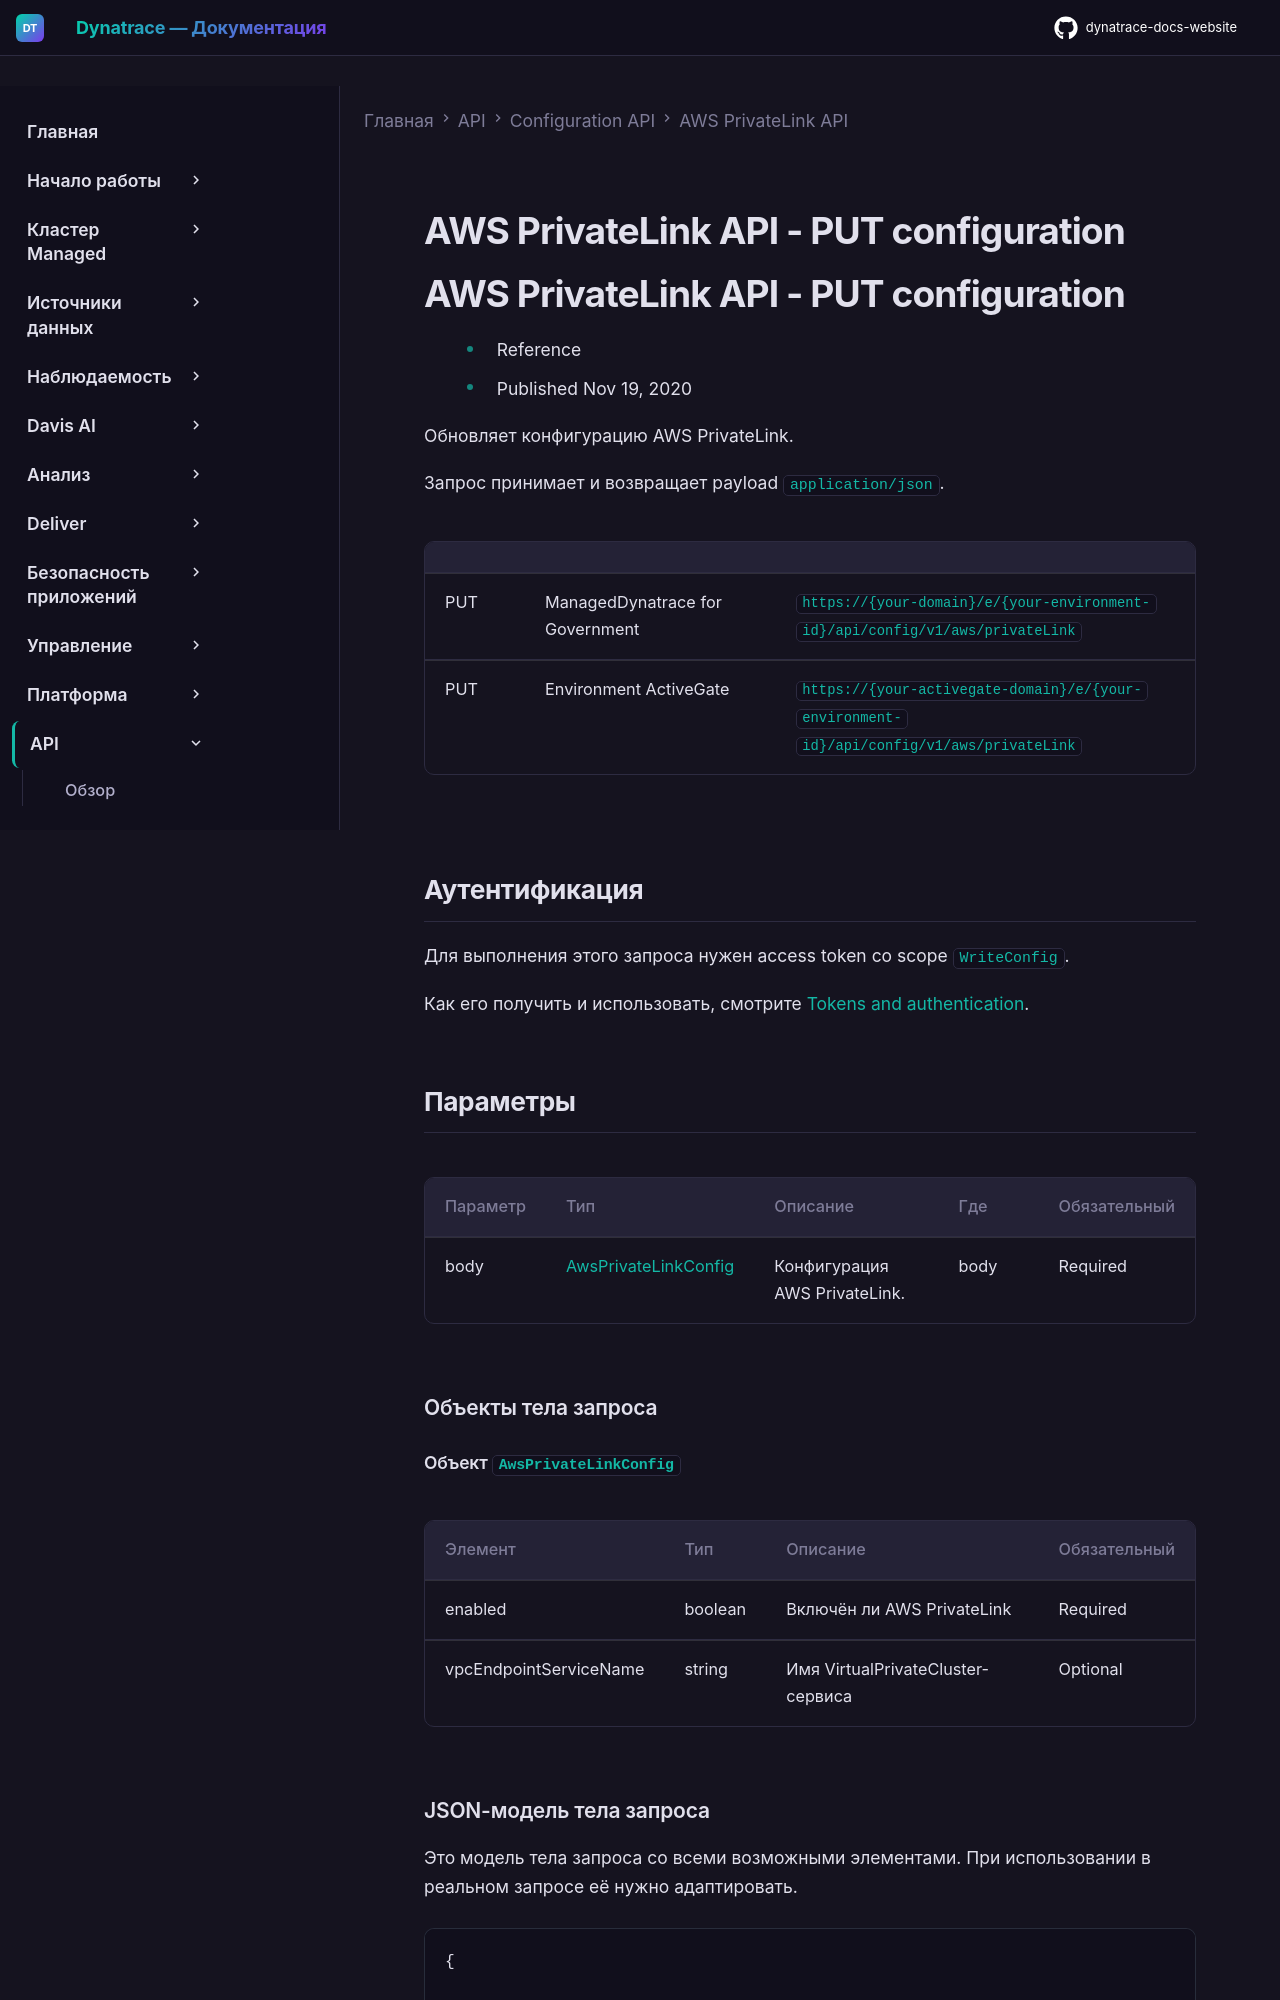

repository: Yerkebulan-Ardabayev/dynatrace-docs-website · page: managed-ru/dynatrace-api/configuration-api/aws-privatelink/put-configuration/index.html · generator: mkdocs

---
title: AWS PrivateLink API - PUT configuration
source: https://docs.dynatrace.com/managed/dynatrace-api/configuration-api/aws-privatelink/put-configuration
scraped: 2026-05-12T11:21:14.212620
---

# AWS PrivateLink API - PUT configuration

# AWS PrivateLink API - PUT configuration

* Reference
* Published Nov 19, 2020

Обновляет конфигурацию AWS PrivateLink.

Запрос принимает и возвращает payload `application/json`.

|  |  |  |
| --- | --- | --- |
| PUT | ManagedDynatrace for Government | `https://{your-domain}/e/{your-environment-id}/api/config/v1/aws/privateLink` |
| PUT | Environment ActiveGate | `https://{your-activegate-domain}/e/{your-environment-id}/api/config/v1/aws/privateLink` |

## Аутентификация

Для выполнения этого запроса нужен access token со scope `WriteConfig`.

Как его получить и использовать, смотрите [Tokens and authentication](/managed/discover-dynatrace/references/dynatrace-api/basics/dynatrace-api-authentication).

## Параметры

| Параметр | Тип | Описание | Где | Обязательный |
| --- | --- | --- | --- | --- |
| body | [AwsPrivateLinkConfig](#openapi-definition-AwsPrivateLinkConfig) | Конфигурация AWS PrivateLink. | body | Required |

### Объекты тела запроса
